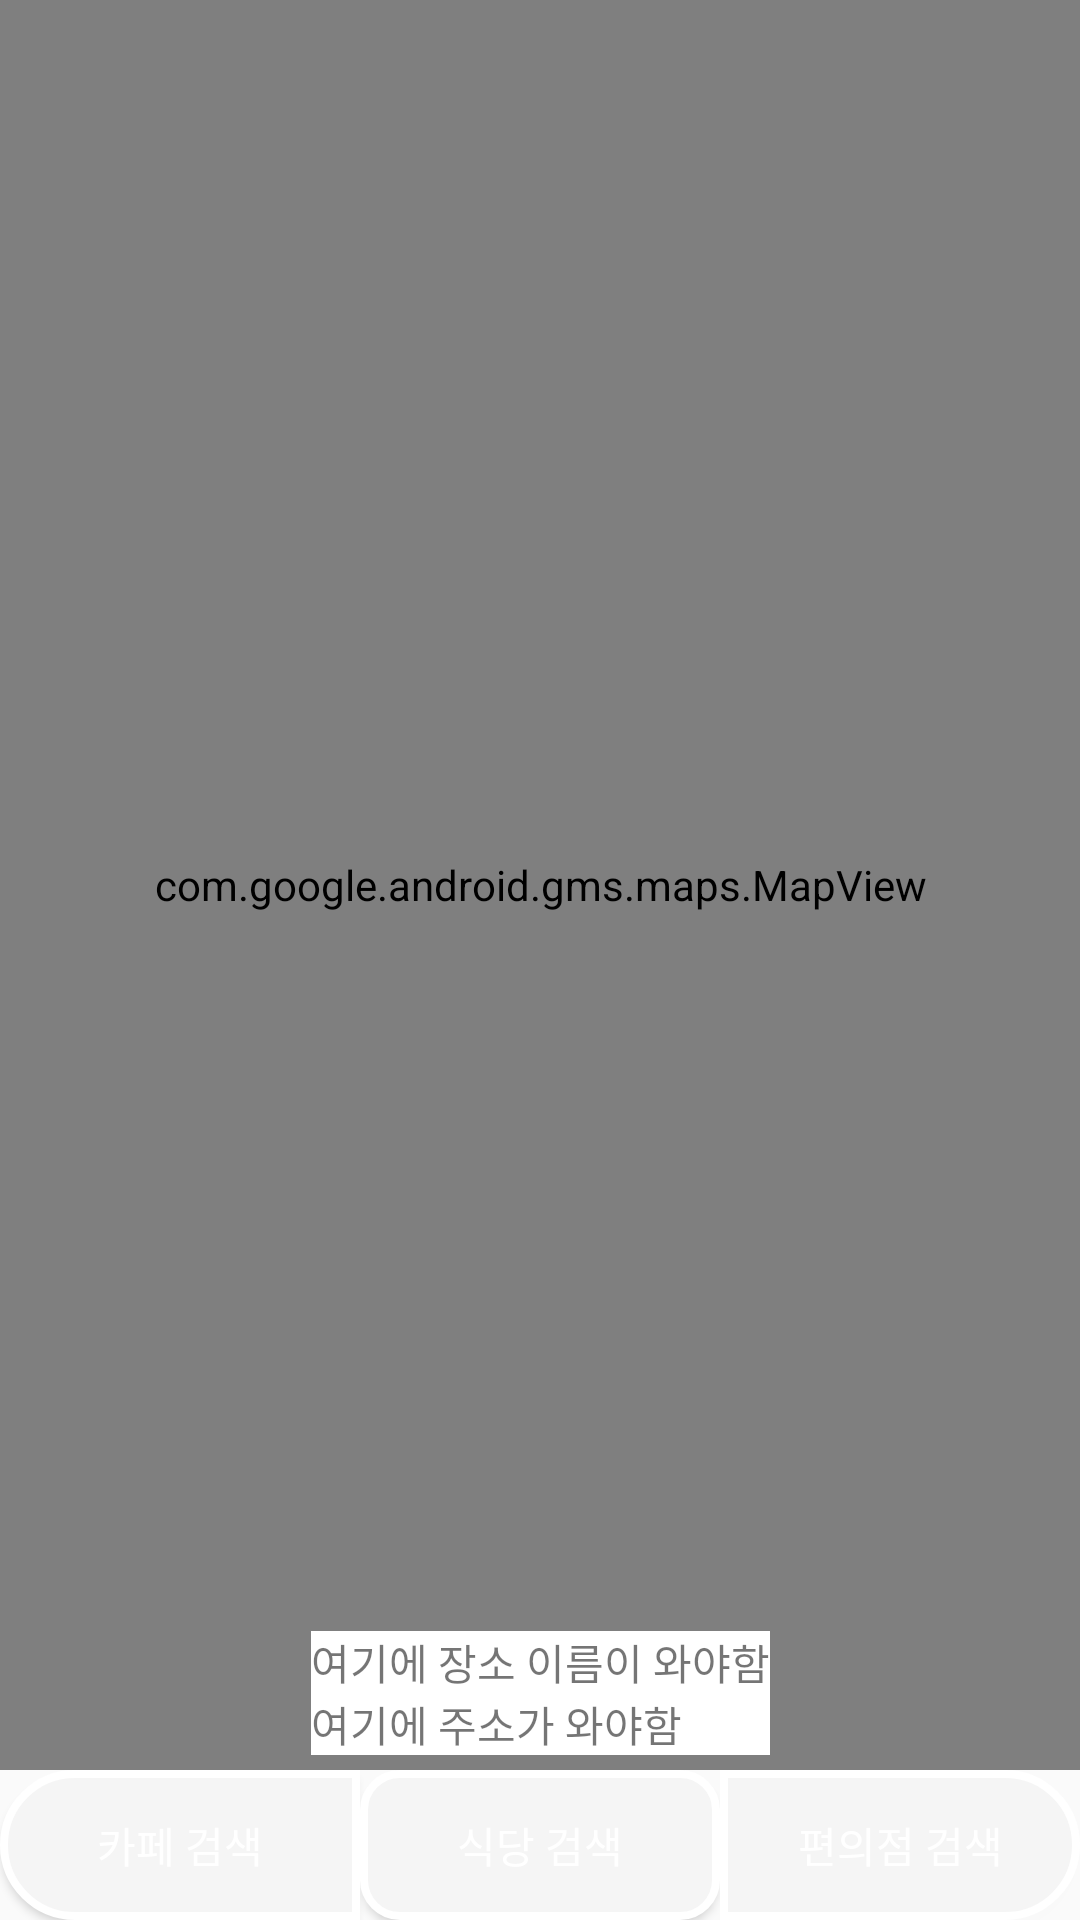

Android layout source for this screen:
<!-- AndroidManifest.xml: application theme Theme.AppCompat.Light -->
<!-- res/layout/fragment_map2.xml -->
<?xml version="1.0" encoding="utf-8"?>
<androidx.constraintlayout.widget.ConstraintLayout xmlns:android="http://schemas.android.com/apk/res/android"
    xmlns:tools="http://schemas.android.com/tools"
    android:layout_width="match_parent"
    android:layout_height="match_parent"
    xmlns:app="http://schemas.android.com/apk/res-auto"
    android:id="@+id/layout_main"
    android:orientation="vertical"
    tools:context=".MapFragment2">

    <LinearLayout
        android:layout_width="match_parent"
        android:layout_height="match_parent"
        app:layout_constraintTop_toTopOf="parent"
        app:layout_constraintBottom_toBottomOf="parent"
        app:layout_constraintStart_toStartOf="parent"
        app:layout_constraintEnd_toEndOf="parent"
        android:orientation="vertical">
        <com.google.android.gms.maps.MapView
            android:layout_width="match_parent"
            android:layout_height="match_parent"
            android:layout_weight="0.8"
            android:id="@+id/map"
            tools:context=".MapsActivity"
            android:name="com.google.android.gms.maps.MapFragment"
            tools:layout="@layout/activity_map"/>

        <LinearLayout
            android:layout_width="match_parent"
            android:layout_height="wrap_content"
            android:orientation="horizontal">
            <Button
                android:text="카페 검색"
                android:textColor="@color/white"
                android:layout_weight="1"
                android:layout_width="match_parent"
                android:layout_height="50dp"
                android:id="@+id/button_cafe"
                android:background="@drawable/roundb"
                />
            <Button
                android:text="식당 검색"
                android:textColor="@color/white"
                android:layout_weight="1"
                android:layout_width="match_parent"
                android:layout_height="50dp"
                android:id="@+id/button_rest"
                android:background="@drawable/roundb1"
                />
            <Button
                android:text="편의점 검색"
                android:textColor="@color/white"
                android:layout_weight="1"
                android:layout_width="match_parent"
                android:layout_height="50dp"
                android:id="@+id/button_conv"
                android:background="@drawable/roundb2"
                />
        </LinearLayout>
    </LinearLayout>
    <LinearLayout
        android:id="@+id/linear"
        android:layout_width="wrap_content"
        android:layout_height="wrap_content"
        android:background="#ffffff"
        android:layout_marginBottom="55dp"
        app:layout_constraintBottom_toBottomOf="parent"
        app:layout_constraintStart_toStartOf="parent"
        app:layout_constraintEnd_toEndOf="parent"
        android:orientation="vertical">
        <TextView
            android:layout_width="wrap_content"
            android:layout_height="wrap_content"
            android:id = "@+id/place_name"
            android:text="여기에 장소 이름이 와야함"/>
        <TextView
            android:layout_width="wrap_content"
            android:layout_height="wrap_content"
            android:id = "@+id/address"
            android:text="여기에 주소가 와야함"/>
    </LinearLayout>
</androidx.constraintlayout.widget.ConstraintLayout>
<!-- res/layout/activity_map.xml (included above) -->
<?xml version="1.0" encoding="utf-8"?>
<androidx.constraintlayout.widget.ConstraintLayout xmlns:android="http://schemas.android.com/apk/res/android"
    xmlns:tools="http://schemas.android.com/tools"
    android:layout_width="match_parent"
    android:layout_height="match_parent"
    xmlns:app="http://schemas.android.com/apk/res-auto"
    android:id="@+id/layout_main"
    android:orientation="vertical"
    tools:context=".MapActivity">

    <LinearLayout
        android:layout_width="match_parent"
        android:layout_height="match_parent"
        app:layout_constraintTop_toTopOf="parent"
        app:layout_constraintBottom_toBottomOf="parent"
        app:layout_constraintStart_toStartOf="parent"
        app:layout_constraintEnd_toEndOf="parent"
        android:orientation="vertical">

        <fragment
            android:id="@+id/map"
            android:name="com.google.android.gms.maps.SupportMapFragment"
            android:layout_width="match_parent"
            android:layout_height="match_parent"
            android:layout_weight="0.8"
            tools:context=".MapsActivity"
            tools:layout="@layout/activity_map" />

        <LinearLayout
            android:id="@+id/linear"
            android:layout_width="match_parent"
            android:layout_height="wrap_content"
            android:orientation="horizontal"
            android:visibility="invisible">
            <Button
                android:text="카페 검색"
                android:textColor="#84837D"
                android:layout_weight="1"
                android:layout_width="match_parent"
                android:layout_height="50dp"
                android:id="@+id/button_cafe"
                android:background="@drawable/roundb1"
                />
            <Button
                android:text="식당 검색"
                android:textColor="#84837D"
                android:layout_weight="1"
                android:layout_width="match_parent"
                android:layout_height="50dp"
                android:id="@+id/button_rest"
                android:background="@drawable/roundb1"
                />
            <Button
                android:text="편의점 검색"
                android:textColor="#84837D"
                android:layout_weight="1"
                android:layout_width="match_parent"
                android:layout_height="50dp"
                android:id="@+id/button_conv"
                android:background="@drawable/roundb1"
                />
            <Button
                android:id="@+id/button_hearth"
                android:text="🤍"
                android:textColor="#84837D"
                android:layout_weight="1"
                android:visibility="gone"
                android:layout_width="match_parent"
                android:layout_height="50dp"
                android:background="@drawable/roundb1"
                />
        </LinearLayout>
    </LinearLayout>
</androidx.constraintlayout.widget.ConstraintLayout>
<!-- resources referenced by this layout -->
<resources>
  <color name="white">#FFFFFFFF</color>
  <!-- drawable roundb (drawable) -->
  <?xml version="1.0" encoding="utf-8"?>
  <shape xmlns:android="http://schemas.android.com/apk/res/android"
      android:padding="10dp"
      android:shape="rectangle">
      <solid android:color="#F5F5F5" />
      <stroke
          android:width="2.5dp"
          android:color="#FFFFFF" />
      <corners
          android:bottomLeftRadius="35dp"
          android:bottomRightRadius="0dp"
          android:topLeftRadius="35dp"
          android:topRightRadius="0dp" />
  </shape>
  <!-- drawable roundb1 (drawable) -->
  <?xml version="1.0" encoding="utf-8"?>
  <shape xmlns:android="http://schemas.android.com/apk/res/android"
      android:padding="10dp"
      android:shape="rectangle">
      <solid android:color="#F5F5F5" />
      <stroke
          android:width="2.5dp"
          android:color="#FFFFFF" />
      <corners
          android:bottomLeftRadius="12dp"
          android:bottomRightRadius="12dp"
          android:topLeftRadius="12dp"
          android:topRightRadius="12dp" />
  </shape>
  <!-- drawable roundb2 (drawable) -->
  <?xml version="1.0" encoding="utf-8"?>
  <shape xmlns:android="http://schemas.android.com/apk/res/android"
      android:padding="10dp"
      android:shape="rectangle" >
      <solid android:color="#F5F5F5" />
      <stroke
          android:width="2.5dp"
          android:color="#FFFFFF" />
      <corners
          android:bottomLeftRadius="0dp"
          android:bottomRightRadius="35dp"
          android:topLeftRadius="0dp"
          android:topRightRadius="35dp" />
  </shape>
</resources>
